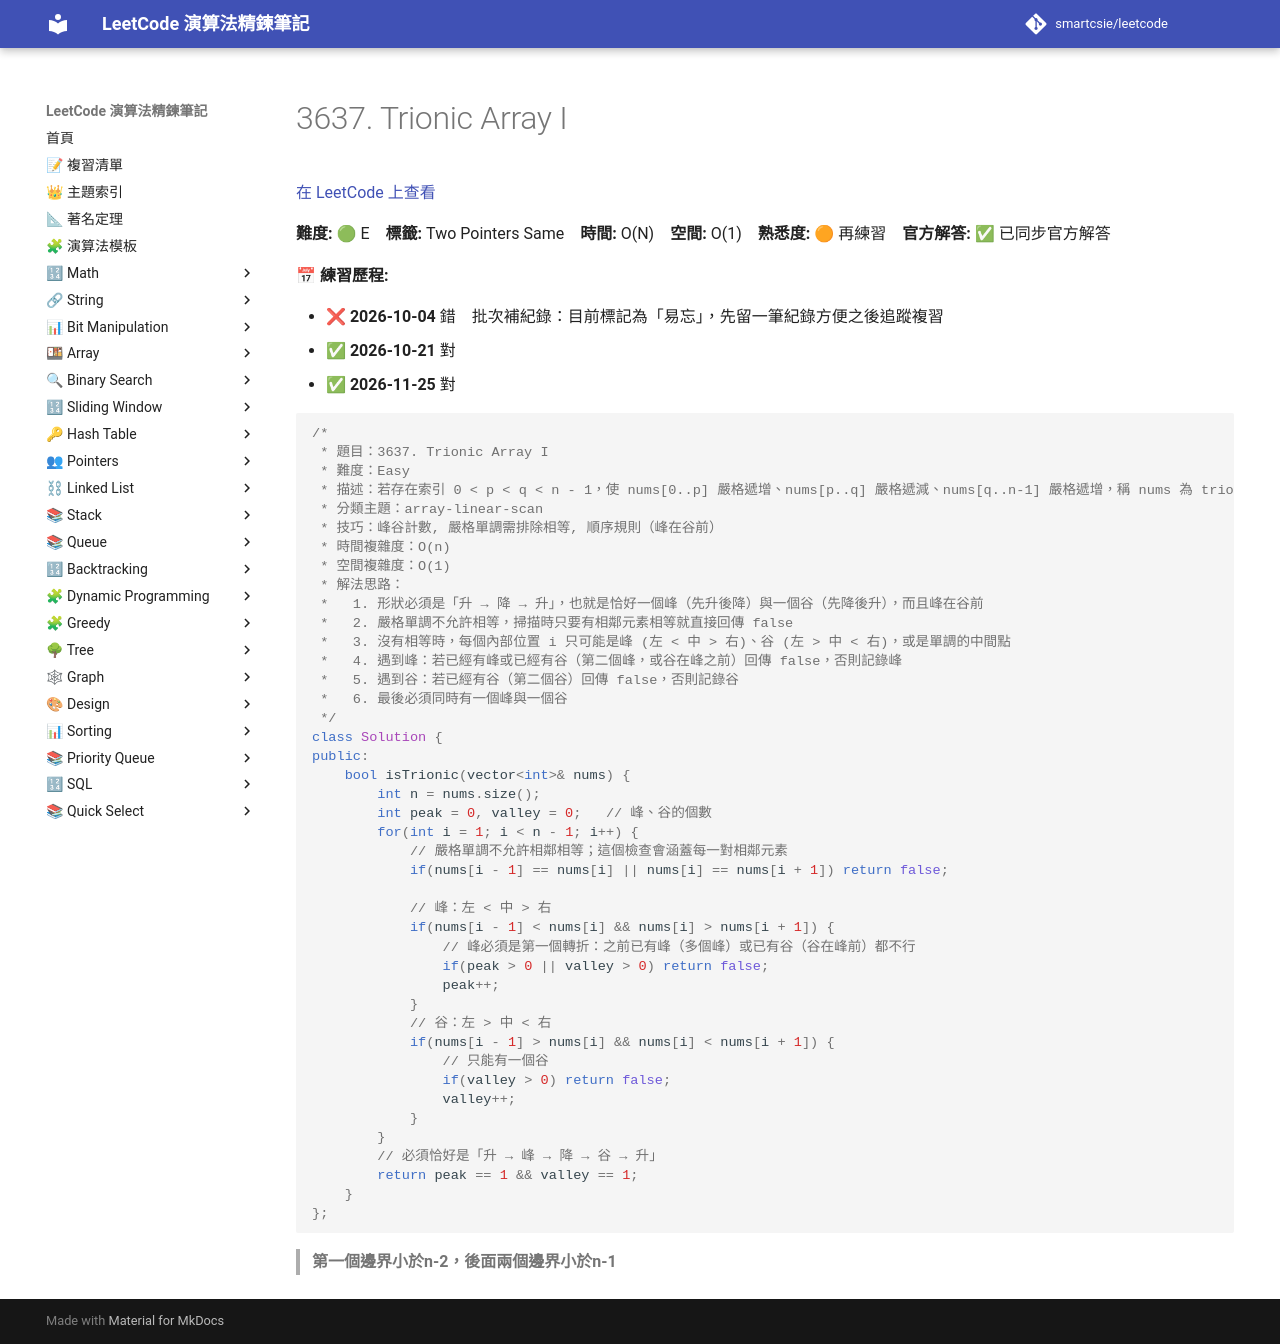

repository: smartcsie/leetcode · page: problems/3637/index.html · generator: mkdocs

# 3637. Trionic Array I

[在 LeetCode 上查看](https://leetcode.com/problems/trionic-array-i/)

**難度:** 🟢 E　**標籤:** Two Pointers Same　**時間:** O(N)　**空間:** O(1)　**熟悉度:** 🟠 再練習　**官方解答:** ✅ 已同步官方解答

**📅 練習歷程:**

- ❌ **2026-10-04** 錯　批次補紀錄：目前標記為「易忘」，先留一筆紀錄方便之後追蹤複習
- ✅ **2026-10-21** 對
- ✅ **2026-11-25** 對

```cpp
/*
 * 題目：3637. Trionic Array I
 * 難度：Easy
 * 描述：若存在索引 0 < p < q < n - 1，使 nums[0..p] 嚴格遞增、nums[p..q] 嚴格遞減、nums[q..n-1] 嚴格遞增，稱 nums 為 trionic 陣列。判斷給定的 nums 是否為 trionic。
 * 分類主題：array-linear-scan
 * 技巧：峰谷計數, 嚴格單調需排除相等, 順序規則（峰在谷前）
 * 時間複雜度：O(n)
 * 空間複雜度：O(1)
 * 解法思路：
 *   1. 形狀必須是「升 → 降 → 升」，也就是恰好一個峰（先升後降）與一個谷（先降後升），而且峰在谷前
 *   2. 嚴格單調不允許相等，掃描時只要有相鄰元素相等就直接回傳 false
 *   3. 沒有相等時，每個內部位置 i 只可能是峰 (左 < 中 > 右)、谷 (左 > 中 < 右)，或是單調的中間點
 *   4. 遇到峰：若已經有峰或已經有谷（第二個峰，或谷在峰之前）回傳 false，否則記錄峰
 *   5. 遇到谷：若已經有谷（第二個谷）回傳 false，否則記錄谷
 *   6. 最後必須同時有一個峰與一個谷
 */
class Solution {
public:
    bool isTrionic(vector<int>& nums) {
        int n = nums.size();
        int peak = 0, valley = 0;   // 峰、谷的個數
        for(int i = 1; i < n - 1; i++) {
            // 嚴格單調不允許相鄰相等；這個檢查會涵蓋每一對相鄰元素
            if(nums[i - 1] == nums[i] || nums[i] == nums[i + 1]) return false;

            // 峰：左 < 中 > 右
            if(nums[i - 1] < nums[i] && nums[i] > nums[i + 1]) {
                // 峰必須是第一個轉折：之前已有峰（多個峰）或已有谷（谷在峰前）都不行
                if(peak > 0 || valley > 0) return false;
                peak++;
            }
            // 谷：左 > 中 < 右
            if(nums[i - 1] > nums[i] && nums[i] < nums[i + 1]) {
                // 只能有一個谷
                if(valley > 0) return false;
                valley++;
            }
        }
        // 必須恰好是「升 → 峰 → 降 → 谷 → 升」
        return peak == 1 && valley == 1;
    }
};
```

> **第一個邊界小於n-2，後面兩個邊界小於n-1**<br>
